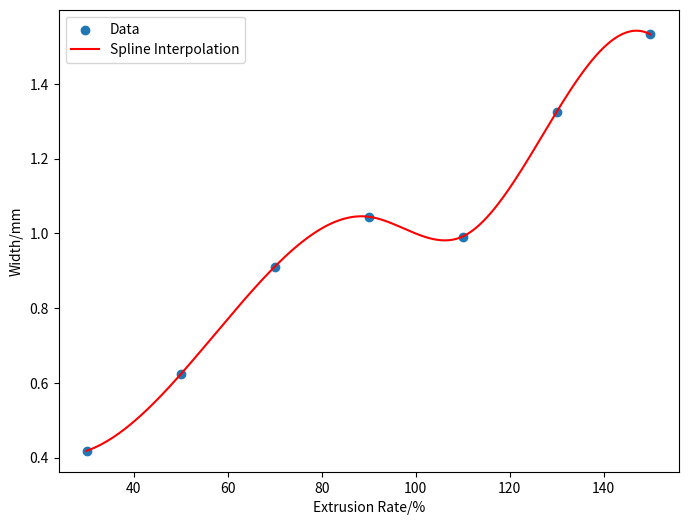

The matplotlib source for this figure:
# -*- coding: utf-8 -*-
import numpy as np
import matplotlib.pyplot as plt
from scipy.interpolate import make_interp_spline

# Data
x = np.array([30, 50, 70, 90, 110, 130, 150])
y = np.array([0.4187211906890128, 0.6235379600248296, 0.9110614824332695,
              1.0448045477963992, 0.9917414752741963, 1.3247919083798896, 1.5325760757914344])

# Generate new x values for a smooth curve
x_new = np.linspace(x.min(), x.max(), 300)

# Perform spline interpolation
spl = make_interp_spline(x, y, k=3)  # Cubic spline
y_smooth = spl(x_new)

# 寻找 y = 0.48 对应的 x 值
y_target = 0.48
x_target = x_new[np.argmin(np.abs(y_smooth - y_target))]
# 打印结果
print(f"y = 0.48 对应的 x 值为: {x_target}")
# Plot the data and the spline interpolation curve
plt.figure(figsize=(8, 6))
plt.scatter(x, y, label='Data')
plt.plot(x_new, y_smooth, color='red', label='Spline Interpolation')
plt.xlabel('Extrusion Rate/%')
plt.ylabel('Width/mm')
plt.legend()
plt.show()
